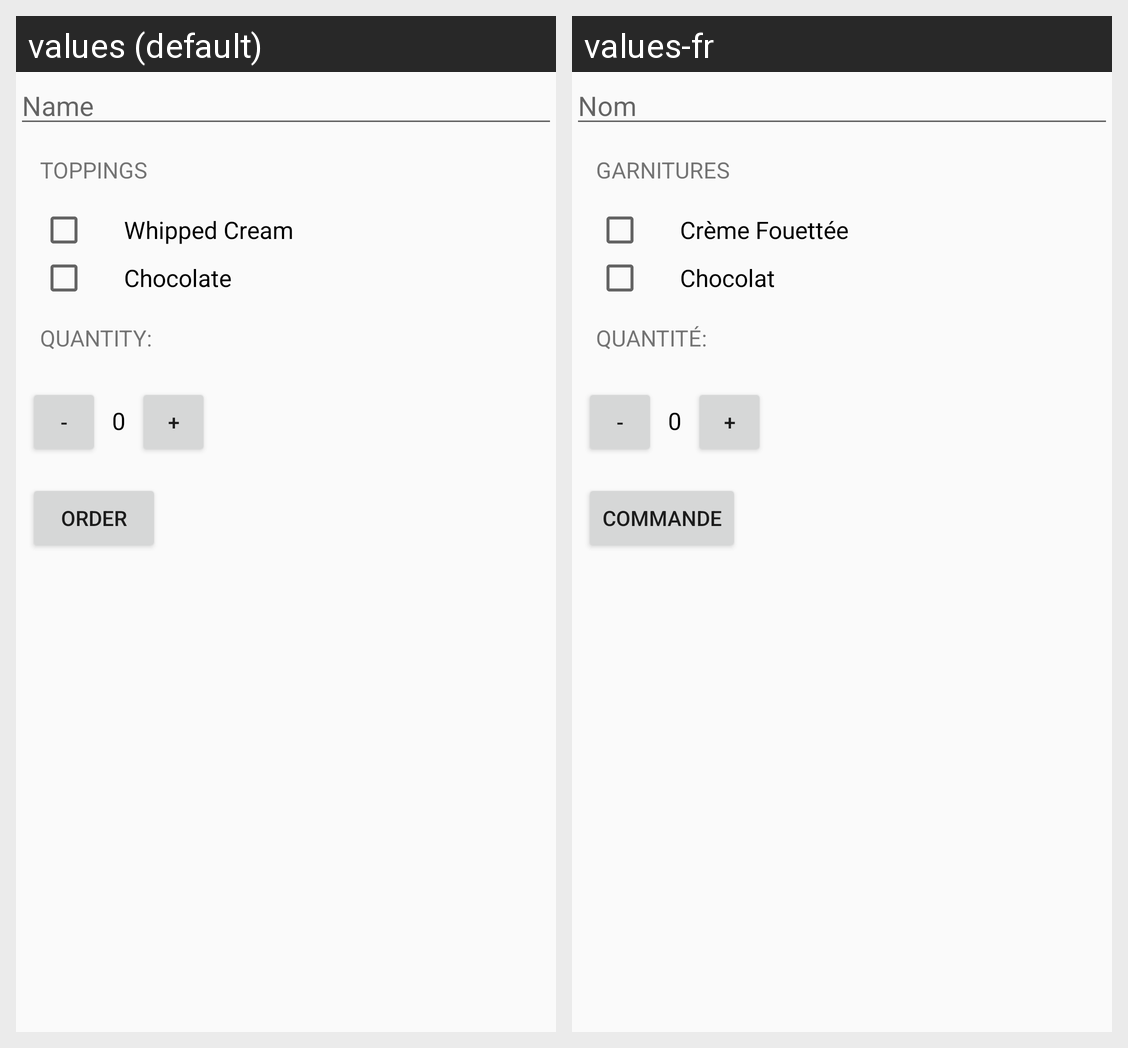

The Android screen above is rendered under two locales of the same app. Produce the string resources it draws, with the default and per-locale values.
Android screen res/layout/activity_main.xml rendered under 2 locales, left to right: values (default), values-fr. Device: Nexus 5 (rendered at 1080×1920; each locale shown at half size, 540×960, under a caption strip naming it); theme AppTheme.
Strings drawn on this screen, with the default value and each locale's value (text and hints the layout hard-codes, and strings that could not be matched under every locale, appear in the picture but are not listed):

name
  values: Name
  values-fr: Nom

toppings
  values: Toppings
  values-fr: Garnitures

whippedcream
  values: Whipped Cream
  values-fr: Crème Fouettée

chocolate
  values: Chocolate
  values-fr: Chocolat

quantity
  values: Quantity: 
  values-fr: Quantité: 

subtract
  values: -
  values-fr: -  [not translated; the default value is used]

digit
  values: 0
  values-fr: 0  [not translated; the default value is used]

add
  values: +
  values-fr: +  [not translated; the default value is used]

order
  values: Order
  values-fr: Commande
